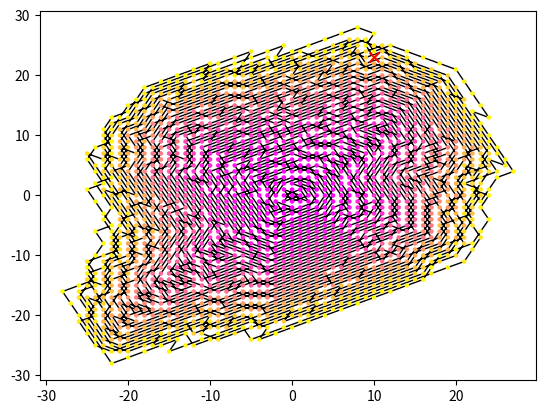

This chart was generated by the following Python code:
# trappedknight_quadrant.py

import numpy as np
import matplotlib.pyplot as plt

def generate_spiral(n):
    i = 0
    valdict = {}
    x, y = (0, 0)
    step = 1
    index = 1
    for i in range(2 * n):
        for j in range(i+1):
            valdict[(x,y)] = index
            x += step
            index += 1
        for j in range(i+1):
            valdict[(x,y)] = index
            y += step
            index += 1
        step *= -1
    return valdict

spiraldict = generate_spiral(100)

visited = set()

xs = np.zeros(1)
ys = np.zeros(1)
x = xs[0]
y = ys[0]

visited.add((x, y))

for i in range(10000):

    # Calculate all valid moves from current position
    moves = [(x+1, y+2), (x+2, y+1), (x+2, y-1), (x+1, y-2),
             (x-1, y-2), (x-2, y-1), (x-2, y+1), (x-1, y+2)]
    moves = [mv for mv in moves if not mv in visited]

    # Find move with smallest value
    values = [spiraldict[(int(u),int(v))] for (u,v) in moves]
    if len(values) < 1:
        break  # stop when there are no valid moves
    minval = 10 ** 7
    minpos = 0
    for j in range(len(values)):
        if values[j] < minval:
            minval = values[j]
            minpos = j

    # Move to new position; store position for plotting
    x, y = moves[minpos]
    xs = np.append(xs, x)
    ys = np.append(ys, y)

    # Mark current square as visited
    visited.add((x, y))

fig = plt.figure()
plt.plot(xs, ys, linewidth=1, c='k')
plt.scatter(xs, ys, s=5,
    c=np.linspace(0, 1, len(xs)),
    cmap=plt.cm.spring, zorder=10000)
plt.scatter(xs[-1], ys[-1], s=50, c='r', marker='x', zorder=20000)
plt.show()